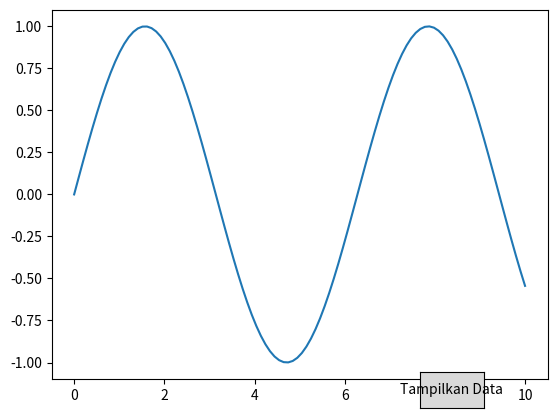

Reproduce this figure in Python.
import numpy as np
import matplotlib.pyplot as plt
from matplotlib.widgets import Button

# Data awal
x = np.linspace(0, 10, 100)
y = np.sin(x)

# Buat plot awal
fig, ax = plt.subplots()
line, = ax.plot(x, y)

# Buat tombol
button_ax = plt.axes([0.7, 0.05, 0.1, 0.075])
button = Button(button_ax, 'Tampilkan Data')

# Fungsi yang akan dipanggil saat tombol ditekan
def show_data(event):
    # Simpan data baru yang ingin ditampilkan di tengah-tengah
    new_x = np.array([4, 6])
    new_y = np.sin(new_x)
    
    # Update data plot
    line.set_data(new_x, new_y)
    
    # Perbarui tampilan plot
    plt.draw()

# Tambahkan fungsi ke tombol
button.on_clicked(show_data)

plt.show()
